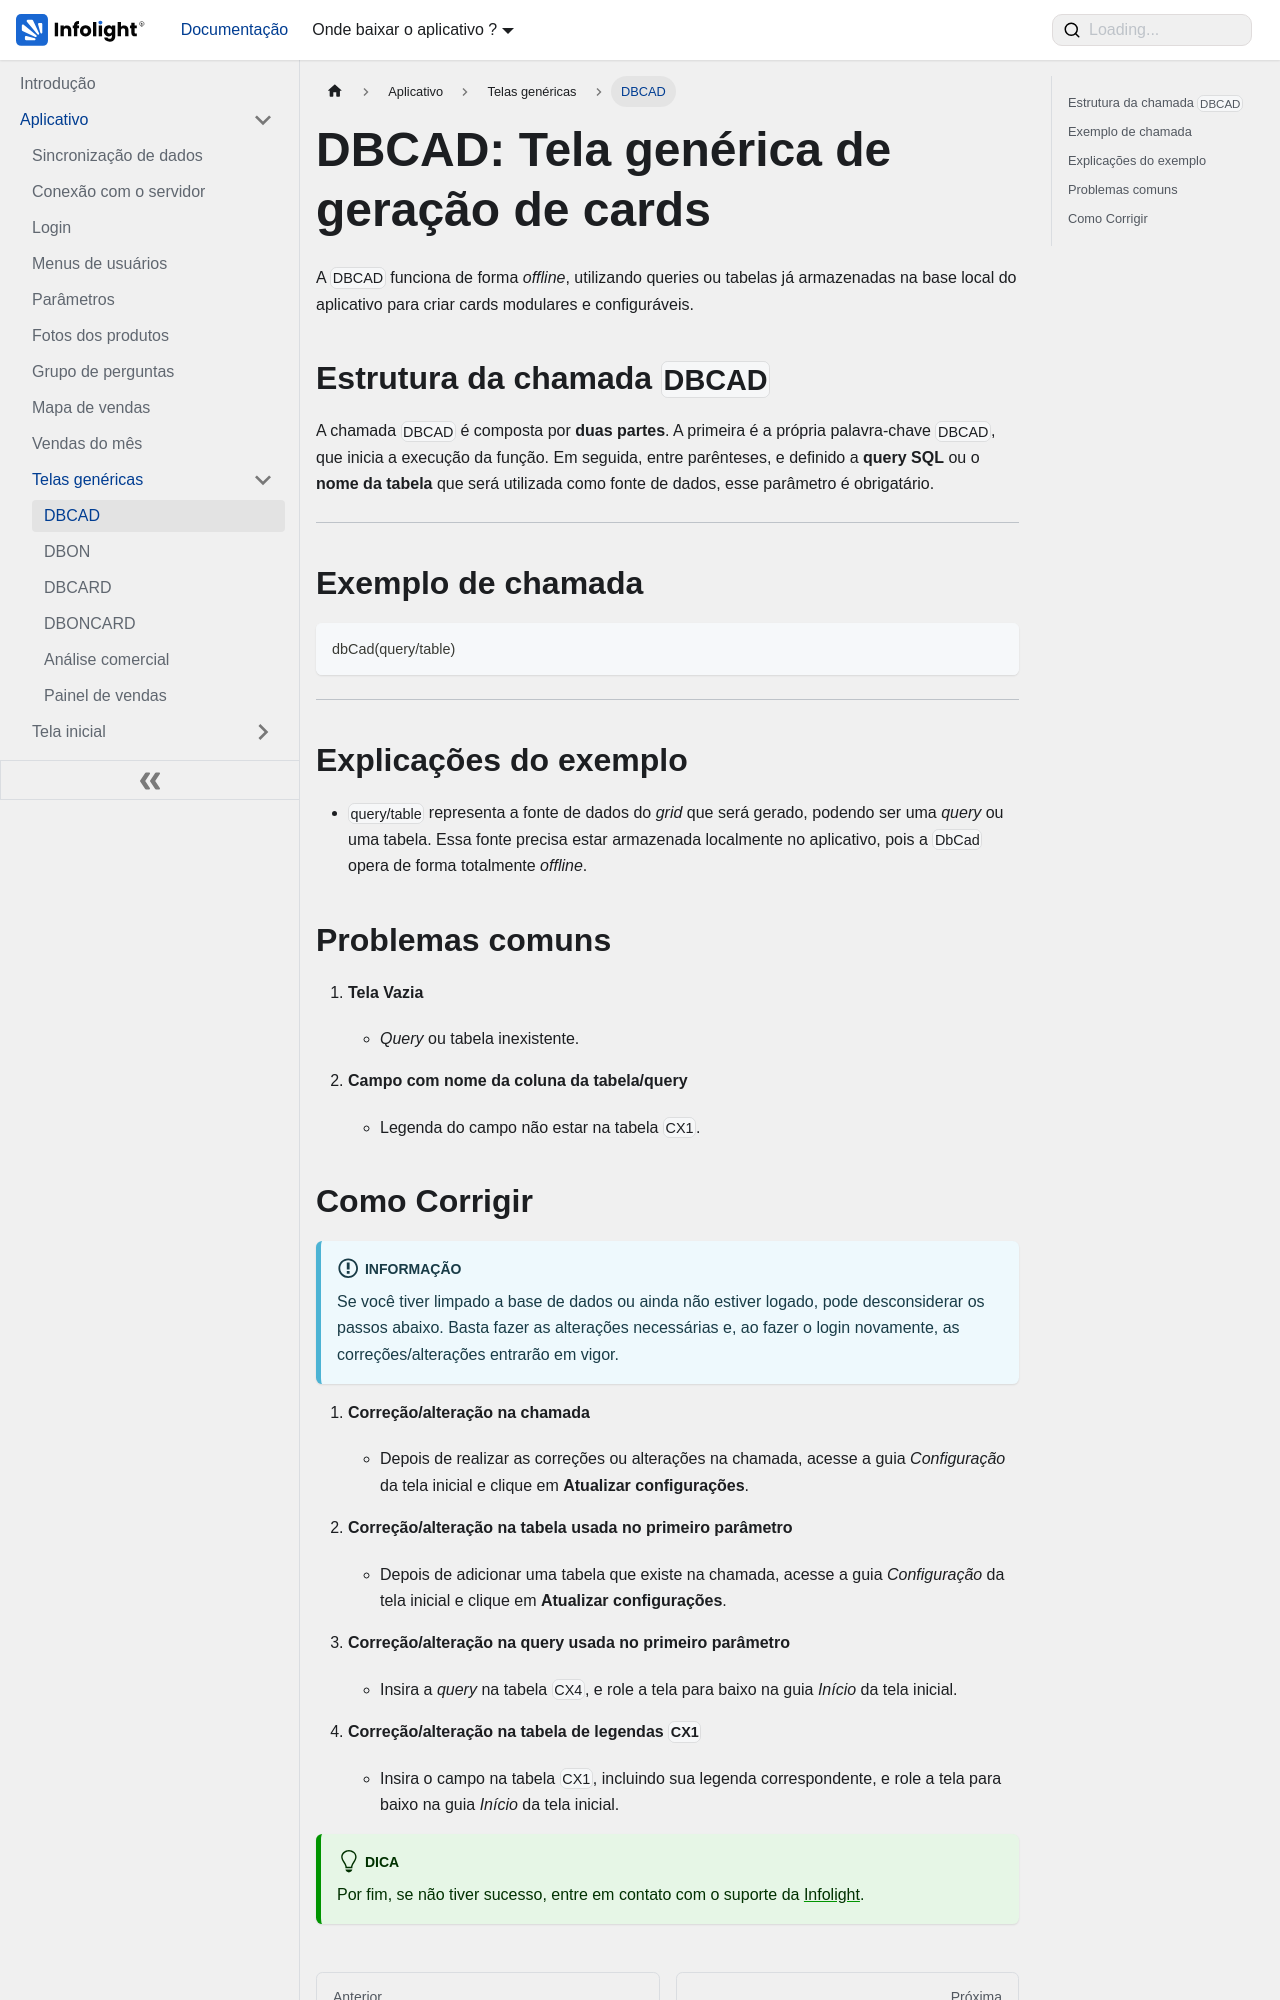

repository: Dev-Infolight/app-infolight-docs · page: docs/aplicativo/telas-genericas/dbcad_view.html · generator: docusaurus

---
sidebar_position: 1
sidebar_label: "DBCAD"
title: "DBCAD"
---

# DBCAD: Tela genérica de geração de cards 

A `DBCAD` funciona de forma *offline*, utilizando queries ou tabelas já armazenadas na base local do aplicativo para criar cards modulares e configuráveis.

## Estrutura da chamada `DBCAD`

A chamada `DBCAD` é composta por **duas partes**. A primeira é a própria palavra-chave `DBCAD`, que inicia a execução da função. Em seguida, entre parênteses, e definido a **query SQL** ou o **nome da tabela** que será utilizada como fonte de dados, esse parâmetro é obrigatário.

---

## Exemplo de chamada

```dart
dbCad(query/table)
```

---

## Explicações do exemplo

- `query/table` representa a fonte de dados do *grid* que será gerado, podendo ser uma *query* ou uma tabela. Essa fonte  precisa estar armazenada localmente no aplicativo, pois a `DbCad` opera de forma totalmente *offline*.


 ## Problemas comuns

 1. **Tela Vazia**

    - *Query* ou tabela inexistente.

 
 2. **Campo com nome da coluna da tabela/query**

    -  Legenda do campo não estar na tabela `CX1`.
